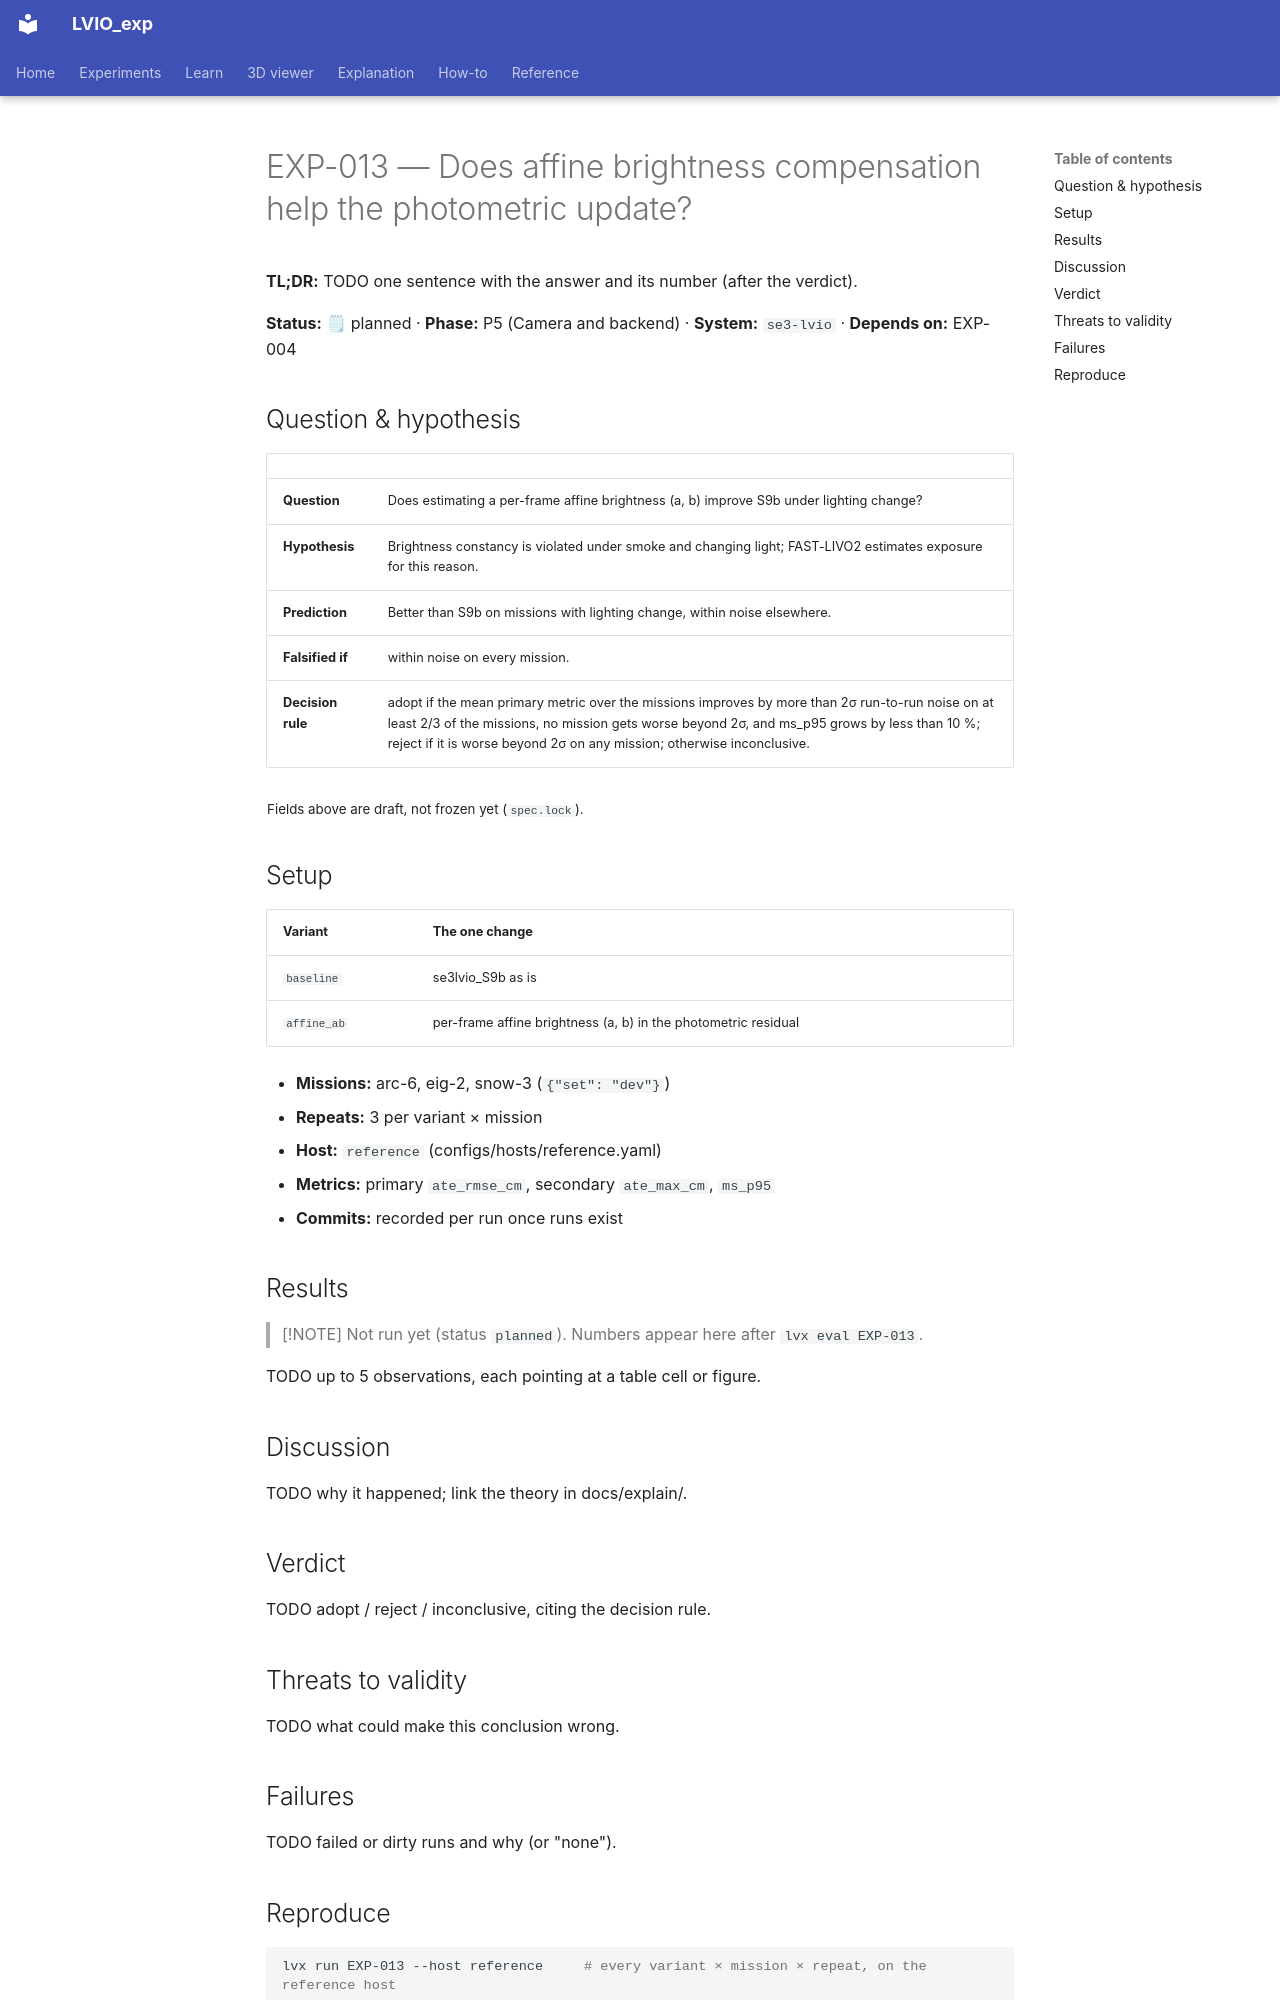

repository: Munna-Manoj/LVIO_exp · page: experiments/EXP-013-affine-brightness/index.html · generator: mkdocs

# EXP-013 — Does affine brightness compensation help the photometric update?

**TL;DR:** TODO one sentence with the answer and its number (after the verdict).

<!-- lvx:begin status -->
**Status:** 🗒 planned · **Phase:** P5 (Camera and backend) · **System:** `se3-lvio` · **Depends on:** EXP-004
<!-- lvx:end status -->

## Question & hypothesis

<!-- lvx:begin hypothesis -->
| | |
|---|---|
| **Question** | Does estimating a per-frame affine brightness (a, b) improve S9b under lighting change? |
| **Hypothesis** | Brightness constancy is violated under smoke and changing light; FAST-LIVO2 estimates exposure for this reason. |
| **Prediction** | Better than S9b on missions with lighting change, within noise elsewhere. |
| **Falsified if** | within noise on every mission. |
| **Decision rule** | adopt if the mean primary metric over the missions improves by more than 2σ run-to-run noise on at least 2/3 of the missions, no mission gets worse beyond 2σ, and ms_p95 grows by less than 10 %; reject if it is worse beyond 2σ on any mission; otherwise inconclusive. |

<sub>Fields above are draft, not frozen yet (`spec.lock`).</sub>
<!-- lvx:end hypothesis -->

## Setup

<!-- lvx:begin setup -->
| Variant | The one change |
|---|---|
| `baseline` | se3lvio_S9b as is |
| `affine_ab` | per-frame affine brightness (a, b) in the photometric residual |

- **Missions:** arc-6, eig-2, snow-3 (`{"set": "dev"}`)
- **Repeats:** 3 per variant × mission
- **Host:** `reference` (configs/hosts/reference.yaml)
- **Metrics:** primary `ate_rmse_cm`, secondary `ate_max_cm`, `ms_p95`
- **Commits:** recorded per run once runs exist
<!-- lvx:end setup -->

## Results

<!-- lvx:begin results -->
> [!NOTE]
> Not run yet (status `planned`). Numbers appear here after `lvx eval EXP-013`.
<!-- lvx:end results -->

TODO up to 5 observations, each pointing at a table cell or figure.

## Discussion

TODO why it happened; link the theory in docs/explain/.

## Verdict

TODO adopt / reject / inconclusive, citing the decision rule.

## Threats to validity

TODO what could make this conclusion wrong.

## Failures

TODO failed or dirty runs and why (or "none").
